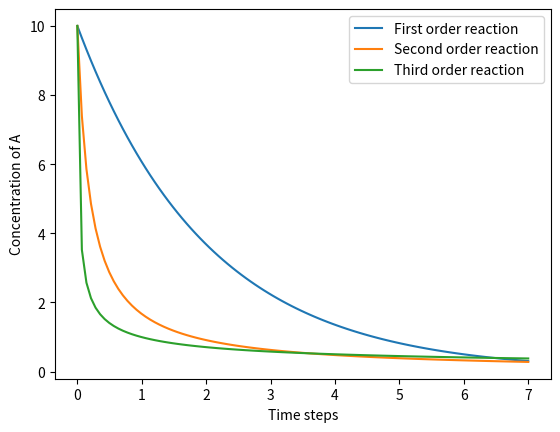

Python code for this plot:
import numpy as np
import matplotlib.pyplot as plt

# Define the time interval
t = np.linspace(0, 7, 100)

# Define the parameters for the first equation x(t) = k * exp(-k*t)
x0 = 10
k = 0.5

# Compute the values of x(t)
x = x0 * np.exp(-k*t)

# Define the parameters for the second equation 1/y(t) = 1/y0 + k*t
y0 = 10

# Compute the values of y(t)
y = 1 / (k*t + 1/y0)

# Define the parameters for the third equation z(t) = z0/sqrt(2ktz0^2+1)
z0 = 10

# Compute the values of z(t)
z = z0 / np.sqrt(2*k*t*z0**2 + 1)

# Create a figure and axis object
fig, ax = plt.subplots()

# Plot the curves
ax.plot(t, x, label='First order reaction')
ax.plot(t, y, label='Second order reaction')
ax.plot(t, z, label='Third order reaction')

# Add a title, axis labels, and legend
#ax.set_title("k=0.2")
ax.set_xlabel("Time steps")
ax.set_ylabel("Concentration of A")
ax.legend()

# Show the plot
plt.show()
